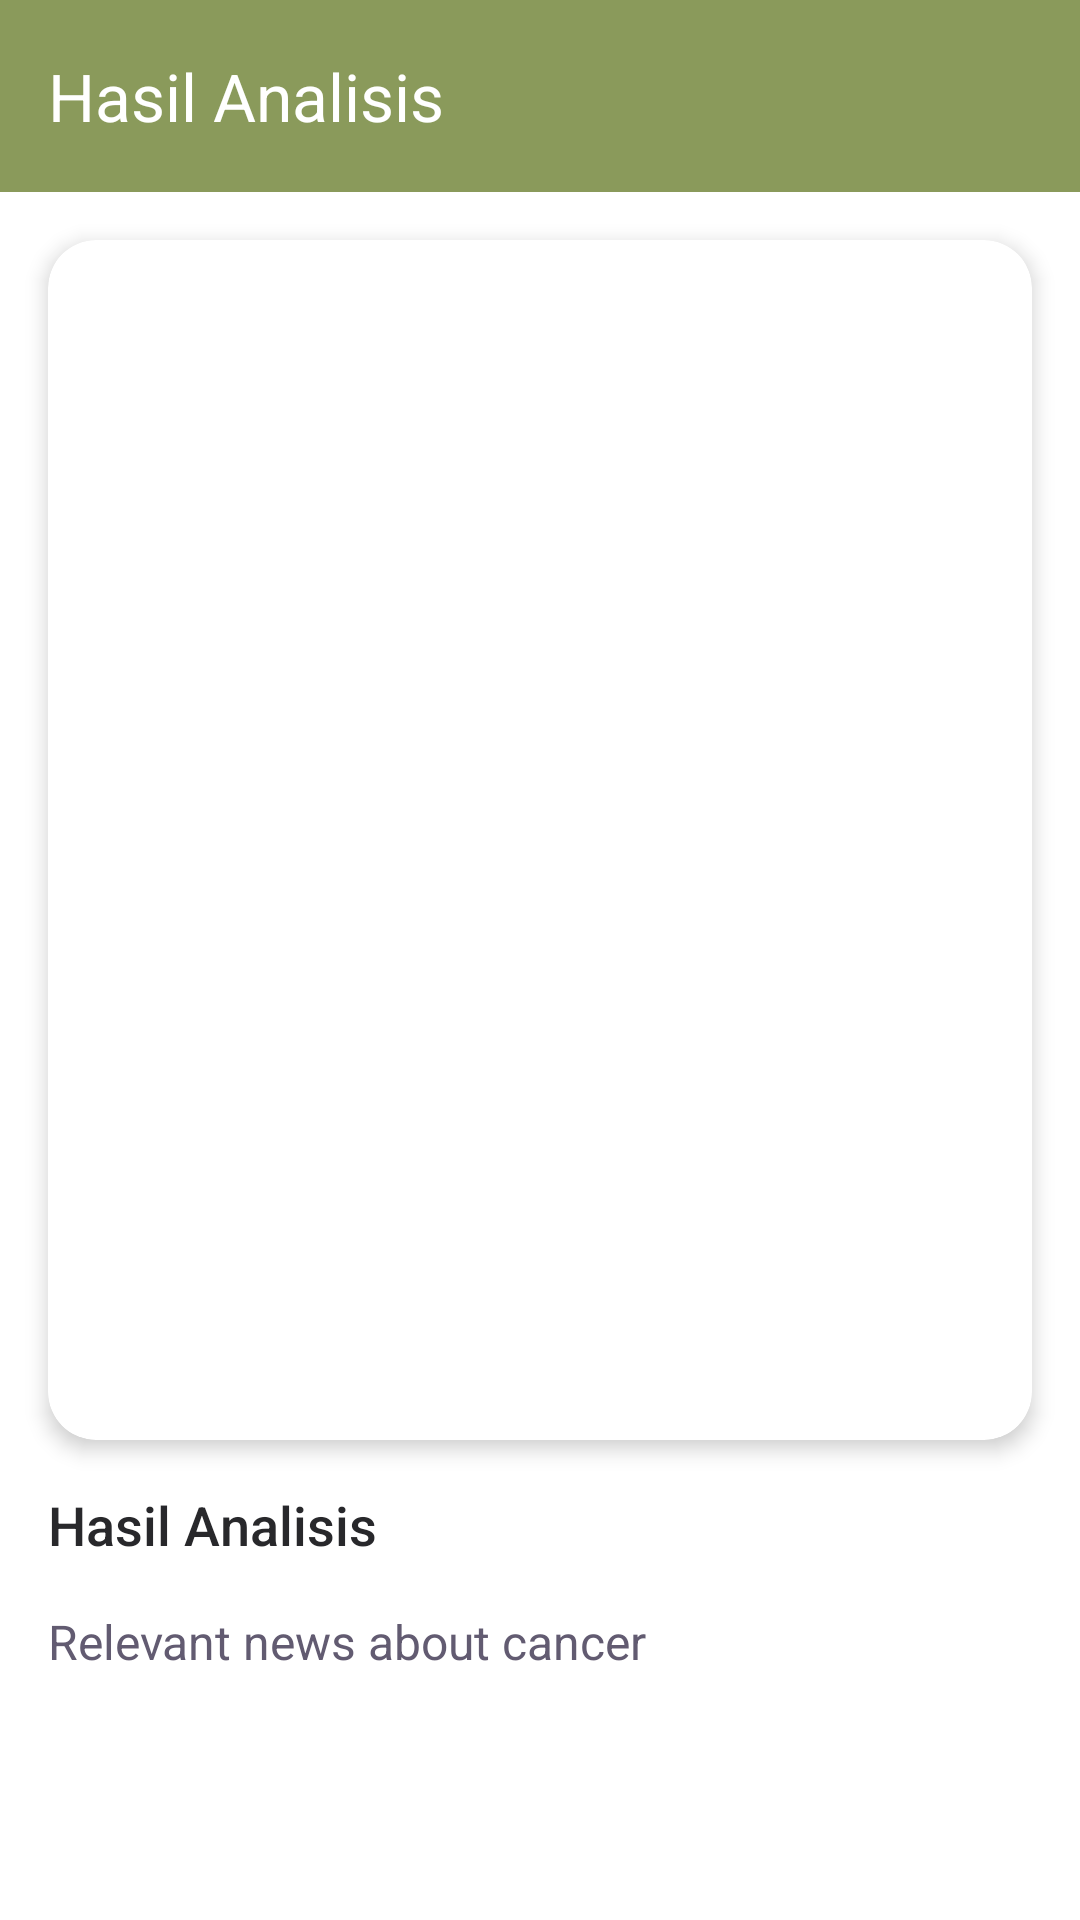

Reconstruct the res/layout file that produces this screen, plus the resources it refers to.
<!-- AndroidManifest.xml: application theme Theme.Asclepius -->
<!-- res/layout/activity_result.xml -->
<?xml version="1.0" encoding="utf-8"?>
<LinearLayout xmlns:android="http://schemas.android.com/apk/res/android"
    xmlns:tools="http://schemas.android.com/tools"
    xmlns:app="http://schemas.android.com/apk/res-auto"
    android:layout_width="match_parent"
    android:layout_height="match_parent"
    android:orientation="vertical"
    tools:context=".view.ResultActivity">

    <com.google.android.material.appbar.AppBarLayout
        android:layout_width="match_parent"
        android:layout_height="wrap_content"
        android:theme="@style/ThemeOverlay.MaterialComponents.Dark.ActionBar">

        <androidx.appcompat.widget.Toolbar
            android:id="@+id/toolbar"
            android:layout_width="match_parent"
            android:layout_height="?attr/actionBarSize"
            android:background="?attr/colorPrimary"
            app:title="@string/result"
            app:popupTheme="@style/ThemeOverlay.MaterialComponents.Light" />
    </com.google.android.material.appbar.AppBarLayout>

    <ProgressBar
        android:id="@+id/progress_bar"
        android:layout_width="wrap_content"
        android:layout_height="wrap_content"
        android:layout_gravity="center"
        android:visibility="gone"
        style="?android:attr/progressBarStyleLarge" />

    <ScrollView
        android:layout_width="match_parent"
        android:layout_height="wrap_content"
        android:layout_margin="8dp">

        <LinearLayout
            android:layout_width="match_parent"
            android:layout_height="wrap_content"
            android:orientation="vertical">

            <androidx.cardview.widget.CardView
                android:layout_width="match_parent"
                android:layout_height="wrap_content"
                android:layout_marginBottom="16dp"
                app:cardCornerRadius="16dp"
                app:cardElevation="4dp"
                android:layout_margin="8dp">

                <ImageView
                    android:id="@+id/result_image"
                    android:layout_width="match_parent"
                    android:layout_height="400dp"
                    android:scaleType="centerCrop"
                    app:srcCompat="@drawable/ic_place_holder" />
            </androidx.cardview.widget.CardView>

            <TextView
                android:id="@+id/result_text"
                android:layout_width="match_parent"
                android:layout_height="wrap_content"
                android:layout_margin="8dp"
                android:text="@string/result"
                android:textSize="18sp"
                android:textColor="?attr/colorOnSurface"
                android:fontFamily="sans-serif-medium" />

            <TextView
                android:layout_width="match_parent"
                android:layout_height="wrap_content"
                android:layout_margin="8dp"
                android:text="@string/relevance_news"
                android:textSize="16sp"
                android:textColor="?attr/colorSecondary"
                android:fontFamily="sans-serif" />

            <androidx.recyclerview.widget.RecyclerView
                android:id="@+id/news_recycler_view"
                android:layout_width="match_parent"
                android:layout_height="wrap_content"
                android:clipToPadding="false"
                android:padding="8dp"/>
        </LinearLayout>

    </ScrollView>

</LinearLayout>
<!-- resources referenced by this layout -->
<resources>
  <string name="relevance_news">Relevant news about cancer</string>
  <string name="result">Hasil Analisis</string>
  <style name="Theme.Asclepius" parent="Base.Theme.Asclepius" />
  <style name="Base.Theme.Asclepius" parent="Theme.Material3.DayNight.NoActionBar">
          <item name="colorPrimary">@color/sage_green</item>
          <item name="android:colorBackground">@color/white</item>
          <item name="android:textColorTertiary">@color/black</item>
          <item name="colorSecondaryContainer">@color/white</item>
          <item name="colorOnSecondaryContainer">@color/matte_black</item>
          <item name="colorOnSurfaceVariant">@color/light_grey</item>
          <item name="colorSurfaceContainer">@color/off_white</item>
          <item name="colorOnSurface">@color/matte_black</item>
          <item name="iconTint">@color/matte_black</item>
      </style>
  <color name="sage_green">#8A9A5B</color>
  <color name="white">#FFFFFFFF</color>
  <color name="black">#FF000000</color>
  <color name="matte_black">#28282B</color>
  <color name="light_grey">#D3D3D3</color>"
  <color name="off_white">#FAF9F6</color>
</resources>
